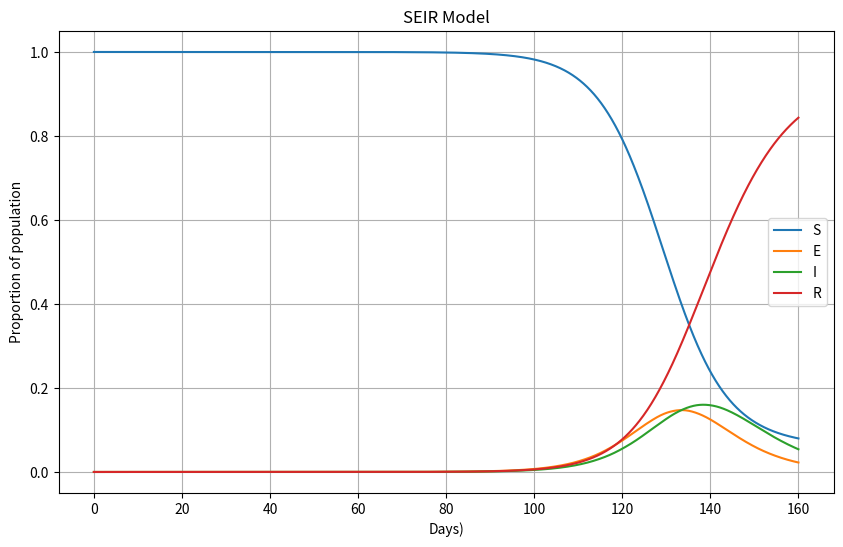

Here is the Python script that generated this plot:
import numpy as np
import matplotlib.pyplot as plt
from scipy.integrate import solve_ivp

N = 66436000
beta = 0.5
epsilon = 1 / 5
gamma = 1 / 6
mu = 731213 / 66436000 / 365

def seir_ode(t, y):
    S, E, I, R = y
    dS_dt = -beta * S * I / N + mu * N - mu * S
    dE_dt = beta * S * I / N - epsilon * E - mu * E
    dI_dt = epsilon * E - gamma * I - mu * I
    dR_dt = gamma * I - mu * R
    return [dS_dt, dE_dt, dI_dt, dR_dt]

y0 = [N - 1, 0, 1, 0]
t_span = (0, 160)
t_eval = np.linspace(0, 160, 1601)

solution = solve_ivp(seir_ode, t_span, y0, t_eval=t_eval, vectorized=True)

S = solution.y[0] / N
E = solution.y[1] / N
I = solution.y[2] / N
R = solution.y[3] / N
t = solution.t

plt.figure(figsize=(10, 6))
plt.plot(t, S, label='S')
plt.plot(t, E, label='E')
plt.plot(t, I, label='I')
plt.plot(t, R, label='R')
plt.xlabel('Days)')
plt.ylabel('Proportion of population')
plt.title('SEIR Model')
plt.legend()
plt.grid(True)
plt.show()
